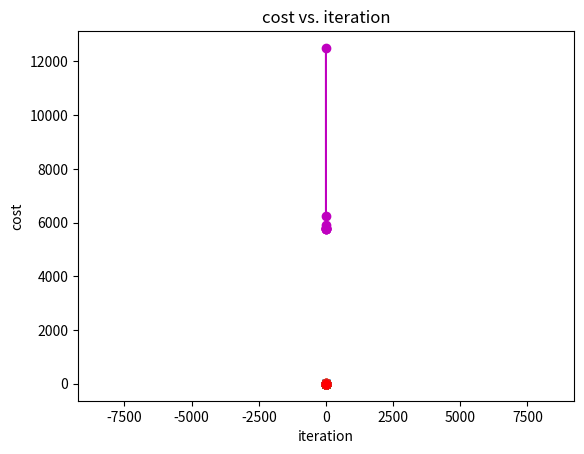

Reproduce this figure in Python.
#!/usr/bin/env python3
# -*- coding: utf-8 -*-
"""
Created on Mon Mar 11 14:15:39 2019

@author: zikunchen
"""

#!/usr/bin/env python3
# -*- coding: utf-8 -*-
"""
Created on Mon Mar 11 11:08:29 2019

@author: zikunchen
"""

import matplotlib.pyplot as plt
import numpy as np

def binarize(train_x):
    train_x[train_x >= 0.5] = 1
    train_x[train_x < 0.5] = 0
    return train_x

def cost(X, R, MU):
    J = 0
    for k in range(K):
        for n in range(N):
            J += R[n,k] * np.linalg.norm(X[n,] - MU[k,])**2
    return J      
    
def km_e_estep(X, MU):
    N = X.shape[0]
    K = MU.shape[0]
    R = np.zeros((N, K)) # N x K
    for k in range(K):
        for n in range(N):
            l = [np.linalg.norm(X[n,] - MU[k,])**2 for k in range(K)]
            k_min = np.argmin(l)
            R[n,k] = 1 if k == k_min else 0
    return R
    
def km_m_estep(X, R):                                                                                            
    # X: 400 x 2
    # R: 400 x 2
    K = R.shape[1]
    MU = np.zeros((K, D)) # K x D
    K = R.shape[1]
    for k in range(K):
        numer = np.matmul(X.T, R[:, k]) # 784 x 1
        denom = np.sum(R[:, k])
        MU[k] = numer/denom
    return MU

def accuracy(X, R):
    
    N_data = X.shape[0]
    cutoff = int(N_data/2)
    
    true_id1 = np.arange(cutoff)
    true_id2 = np.arange(cutoff, N_data)
    
    R_id1 = np.where(R[:,0] == 1)[0]
    R_id2 = np.where(R[:,0] == 0)[0]
    
    correct_count_1 = len(list(set(true_id1).intersection(R_id1)))
    correct_count_2 = len(list(set(true_id2).intersection(R_id2)))
    
    return (correct_count_1 + correct_count_2) / N_data

    

if __name__ == "__main__":
    
# =============================================================================
#     4 a) Data Generation
# =============================================================================
    
    m1 = [0.1, 0.1]
    m2 = [6.0, 0.1]
    cov = [[10, 7], [7, 10]]
    
    np.random.seed(2019)
    
    x1, y1 = np.random.multivariate_normal(m1, cov, 200).T
    x2, y2 = np.random.multivariate_normal(m2, cov, 200).T
    plt.plot(x1, y1, 'x')
    plt.plot(m1[0], m1[1], 'x', color='red')

    plt.plot(x2, y2, 'o')
    plt.plot(m2[0], m2[1], 'o', color='red')
    plt.axis('equal')
    
    plt.show()
    
# =============================================================================
#     4 b) KNN
# =============================================================================

### Training
    
    K = 2
    D = 2
    N = 400
    
    m1_init = [0.0, 0.0]
    m2_init = [1.0, 1.0]
        
    X = np.vstack((np.stack((x1, y1)).T, np.stack((x2, y2)).T))
    MU = np.array([m1_init, m2_init])
    R = km_e_estep(X, MU)
    
    n_step = 0
    J_old = 0
    J = cost(X, R, MU)
    cost_history = [J]
    
    while (J - J_old != 0):
        # E Step
        R = km_e_estep(X, MU)
        # M Step
        MU = km_m_estep(X, R)
        # cost
        J_old = J
        J = cost(X, R, MU)
        print('epoch: %d | cost: %f'  % (n_step, J))
        cost_history.append(J)
        n_step += 1

### Cost Curve

    plt.title('cost vs. iteration')
    plt.ylabel('cost')
    plt.xlabel('iteration')
    plt.plot(np.arange(n_step + 1), cost_history, 'mo-')
    plt.show()
        
    print('In %d steps, KNN converges to the minimized cost: %f'  %(n_step, J))

### Plot Result

    x = X[:,0]
    y = X[:,1]
    
    id1 = np.where(R[:,0] == 1)[0]
    id2 = np.where(R[:,0] == 0)[0]
    
    x1 = x[id1]
    y1 = y[id1]
    plt.plot(x1, y1, 'x')    
    plt.plot(MU[0,0], MU[0,1], 'x', color='red')
    
    x2 = x[id2]
    y2 = y[id2]
    plt.plot(x2, y2, 'o')    
    plt.plot(MU[1,0], MU[1,1], 'o', color='red')
    
    plt.axis('equal')
    plt.show()

### Miss-Classification Error
    
    missed_rate = 1 - accuracy(X, R)
    print('The miss-classification error is: %.2f'  % missed_rate)
    
    
    
    
    
    
    
